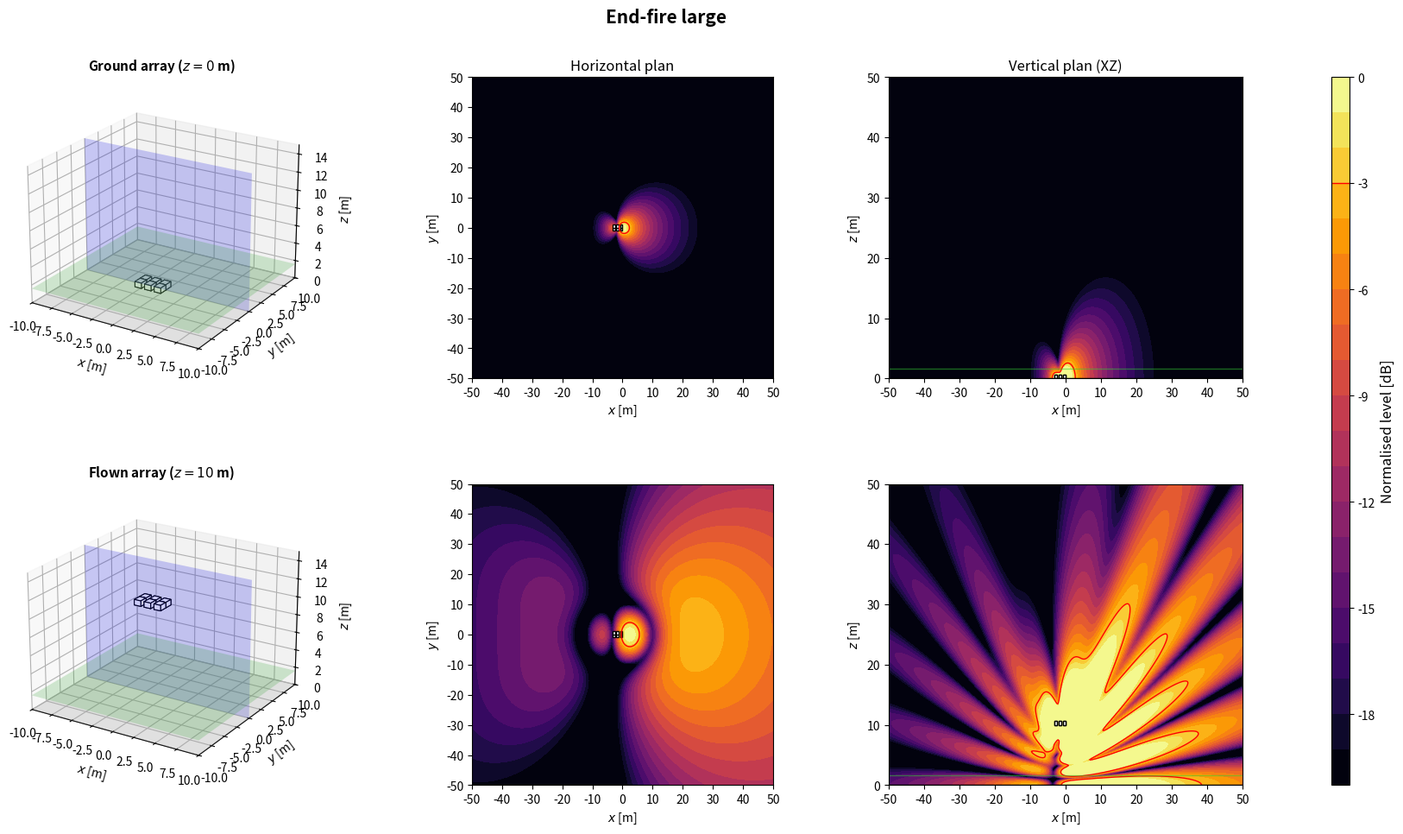
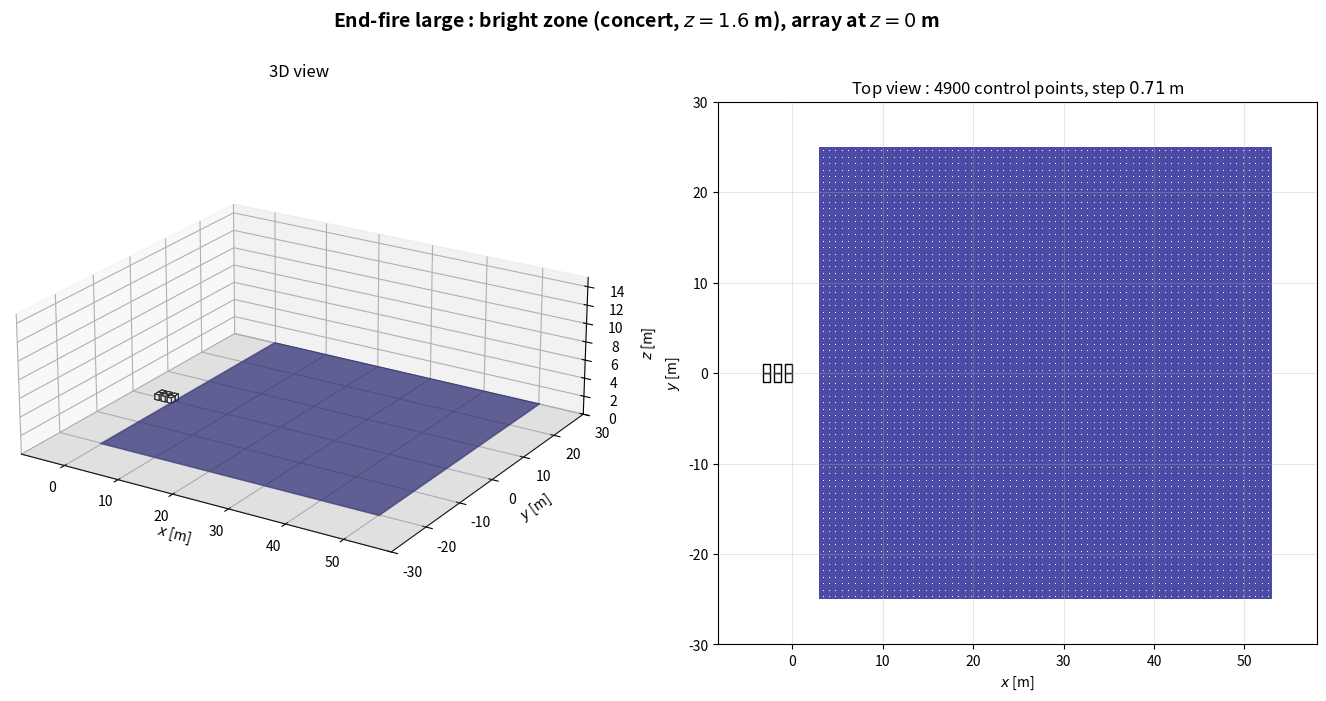

Reproduce these figures in Python, in order.
import numpy as np
import matplotlib.pyplot as plt
from matplotlib.patches import Rectangle
from matplotlib.transforms import Affine2D
from mpl_toolkits.mplot3d.art3d import Poly3DCollection

plt.close('all')

NAME = 'End-fire large'

# ============================================================
# 1. GLOBAL PARAMETERS
# ============================================================
c = 343
rho = 1.2
f = 80                      # frequence des cartes
Q = 1e-3
k = 2*np.pi*f/c
omega = 2*np.pi*f
z_obs = 1.6
z_ground = 0
z_flown = 10
sub_w = 1.0                 # largeur, perpendiculaire a l'axe de tir
sub_d = 0.8                 # profondeur, selon l'axe de tir
sub_h = 0.6
evaluation_margin = 0.5
target = -3
level_min, level_max = -20, 0
levels = np.linspace(level_min, level_max, 21)
N_xy, N_vertical = 350, 260
x = np.linspace(-50, 50, N_xy)
y = np.linspace(-50, 50, N_xy)
z = np.linspace(0, 50, N_vertical)
X, Y = np.meshgrid(x, y)
X_xz, Z_xz = np.meshgrid(x, z)
y_slice = 0

# Scenario : 'concert' (foule en x > 0) ou 'stadium' (zone sous l'array)
SCENARIO = 'concert'
Z_START = z_ground

# ============================================================
# 2. ARRAY GEOMETRY
# ============================================================
# Convention commune : x = axe de tir (foule en x > 0), y lateral, z vertical.
# Chaque caisse : centre (x, y), bas zb au-dessus de z_start, direction de tir
# yaw [deg], retard tau [s] et gain signe applique par le DSP.
# Centre acoustique : centre de la caisse, a mi-hauteur. Dans une cardioide
# (on_face=True), il est sur la face du haut-parleur, a sub_d/2 selon yaw.
def box(xb, yb, zb=0.0, yaw=0.0, tau=0.0, gain=1.0, facecolor='white', on_face=False):
    return {'x': float(xb), 'y': float(yb), 'z': float(zb), 'yaw': float(yaw),
            'tau': float(tau), 'gain': float(gain), 'facecolor': facecolor,
            'on_face': bool(on_face)}


def geometry():
    # 2 rangees cote a cote x 3 caisses en profondeur, pas d_large, retard i*tau
    # Seule config end-fire non accordee a 80 Hz : d_large = 1.20 m -> c/(4 d) = 71.5 Hz
    d_large = 1.20
    tau_large = d_large/c
    B = []
    for y_row in (-sub_w/2, sub_w/2):
        for i, xs in enumerate((-d_large, 0.0, d_large)):
            B.append(box(xs, y_row, tau=i*tau_large))
    return B


def footprint(b):
    """Les 4 coins de l'empreinte au sol d'une caisse."""
    a = np.deg2rad(b['yaw'])
    ca, sa = np.cos(a), np.sin(a)
    corners = [(+sub_d/2, +sub_w/2), (+sub_d/2, -sub_w/2),
               (-sub_d/2, -sub_w/2), (-sub_d/2, +sub_w/2)]
    return np.array([(b['x'] + u*ca - v*sa, b['y'] + u*sa + v*ca) for u, v in corners])


def boxes():
    """Caisses de la config. En concert, x = 0 sur la face avant la plus en avant."""
    B = geometry()
    if SCENARIO == 'concert':
        dx = -max(footprint(b)[:, 0].max() for b in B)
        B = [dict(b, x=b['x'] + dx) for b in B]
    return B


def array(z_start=Z_START):
    """Interface commune : sources (L, 3) [m], tau (L,) [s], gain (L,) signe."""
    B = boxes()
    sources = []
    for b in B:
        a = np.deg2rad(b['yaw'])
        shift = sub_d/2 if b['on_face'] else 0.0
        sources.append([b['x'] + shift*np.cos(a), b['y'] + shift*np.sin(a), z_start + b['z'] + sub_h/2])
    sources = np.array(sources)
    tau = np.array([b['tau'] for b in B])
    gain = np.array([b['gain'] for b in B])
    return sources, tau, gain

# ============================================================
# 3. ACOUSTIC MODEL: MONOPOLES + RIGID GROUND IMAGE
# ============================================================
def monopole_field(A, B, C, xs, ys, zs):
    rd = np.maximum(np.sqrt((A-xs)**2 + (B-ys)**2 + (C-zs)**2), 0.05)
    ri = np.maximum(np.sqrt((A-xs)**2 + (B-ys)**2 + (C+zs)**2), 0.05)
    return 1j*rho*c*k*Q/(4*np.pi)*(np.exp(-1j*k*rd)/rd + np.exp(-1j*k*ri)/ri)


def pressure(A, B, C, z_start):
    sources, tau, gain = array(z_start)
    p = np.zeros(np.broadcast(A, B, C).shape, dtype=complex)
    for (xs, ys, zs), t, g in zip(sources, tau, gain):
        p += g*np.exp(-1j*omega*t)*monopole_field(A, B, C, xs, ys, zs)
    return p


def evaluation_mask():
    excluded = np.zeros_like(X, dtype=bool)
    for b in boxes():
        fp = footprint(b)
        excluded |= ((X >= fp[:, 0].min()-evaluation_margin) & (X <= fp[:, 0].max()+evaluation_margin)
                     & (Y >= fp[:, 1].min()-evaluation_margin) & (Y <= fp[:, 1].max()+evaluation_margin))
    return ~excluded


def spl_maps(z_start):
    p_xy = pressure(X, Y, z_obs, z_start)
    ref = np.max(np.abs(p_xy[evaluation_mask()]))
    xy = 20*np.log10(np.maximum(np.abs(p_xy), 1e-12)/ref)
    xz = 20*np.log10(np.maximum(np.abs(pressure(X_xz, y_slice, Z_xz, z_start)), 1e-12)/ref)
    return np.clip(xy, level_min, level_max), np.clip(xz, level_min, level_max)

# ============================================================
# 4. SUBWOOFER DRAWING HELPERS
# ============================================================
def draw_sub_3d(ax, b, z_start):
    z0 = z_start + b['z']
    z1 = z0 + sub_h
    corners = footprint(b)
    bottom = [[px, py, z0] for px, py in corners]
    top = [[px, py, z1] for px, py in corners]
    faces = [bottom, top] + [[bottom[i], bottom[(i+1)%4], top[(i+1)%4], top[i]] for i in range(4)]
    ax.add_collection3d(Poly3DCollection(faces, facecolors=b['facecolor'], edgecolors='black', linewidths=0.8))


def draw_3d_scene(ax, z_start, title):
    xx = np.array([[-10, 10], [-10, 10]])
    yy = np.array([[-10, -10], [10, 10]])
    ax.plot_surface(xx, yy, np.zeros((2, 2)), color='lightgray', alpha=0.25, linewidth=0)
    ax.plot_surface(xx, yy, np.full((2, 2), z_obs), color='limegreen', alpha=0.2, linewidth=0)
    xs = np.array([[-10, 10], [-10, 10]])
    zz = np.array([[0, 0], [15, 15]])
    ax.plot_surface(xs, np.full((2, 2), y_slice), zz, color='blue', alpha=0.2, linewidth=0)
    for b in boxes():
        draw_sub_3d(ax, b, z_start)
    ax.set_title(title, fontsize=11, fontweight='bold')
    ax.set_xlabel(r'$x$ [m]')
    ax.set_ylabel(r'$y$ [m]')
    ax.set_zlabel(r'$z$ [m]')
    ax.set_xlim(-10, 10)
    ax.set_ylim(-10, 10)
    ax.set_zlim(0, 15)
    ax.set_box_aspect((20, 20, 15))
    ax.view_init(elev=22, azim=-58)


def plot_horizontal(ax, SPL, title=None):
    im = ax.contourf(X, Y, SPL, levels=levels, cmap='inferno', extend='neither')
    if SPL.min() <= target <= SPL.max():
        ax.contour(X, Y, SPL, levels=[target], colors='red', linewidths=1, linestyles='solid')
    for b in boxes():
        rect = Rectangle((-sub_d/2, -sub_w/2), sub_d, sub_w, facecolor=b['facecolor'], edgecolor='black', linewidth=1)
        rect.set_transform(Affine2D().rotate_deg(b['yaw']).translate(b['x'], b['y']) + ax.transData)
        ax.add_patch(rect)
    if title:
        ax.set_title(title, fontsize=12)
    ax.set_xlabel(r'$x$ [m]')
    ax.set_ylabel(r'$y$ [m]')
    ax.set_xlim(-50, 50)
    ax.set_ylim(-50, 50)
    ax.set_xticks(np.arange(-50, 51, 10))
    ax.set_yticks(np.arange(-50, 51, 10))
    ax.set_aspect('equal')
    return im


def plot_vertical(ax, SPL, z_start, title=None):
    ax.contourf(X_xz, Z_xz, SPL, levels=levels, cmap='inferno')
    if SPL.min() <= target <= SPL.max():
        ax.contour(X_xz, Z_xz, SPL, levels=[target], colors='red', linewidths=1, linestyles='solid')
    for b in boxes():
        fp = footprint(b)
        if fp[:, 1].min() <= y_slice <= fp[:, 1].max():
            ax.add_patch(Rectangle((fp[:, 0].min(), z_start + b['z']), np.ptp(fp[:, 0]), sub_h,
                                   facecolor=b['facecolor'], edgecolor='black', linewidth=1))
    ax.axhline(0, color='black', linewidth=1)
    ax.axhline(z_obs, color='limegreen', linewidth=1, alpha=0.5)
    if title:
        ax.set_title(title, fontsize=12)
    ax.set_xlabel(r'$x$ [m]')
    ax.set_ylabel(r'$z$ [m]')
    ax.set_xlim(-50, 50)
    ax.set_ylim(0, 50)
    ax.set_xticks(np.arange(-50, 51, 10))
    ax.set_yticks(np.arange(0, 51, 10))

# ============================================================
# 5. FIGURE: TWO HEIGHTS
# ============================================================
def simulate_configuration():
    spl_ground_xy, spl_ground_xz = spl_maps(z_ground)
    spl_flown_xy, spl_flown_xz = spl_maps(z_flown)

    fig = plt.figure(figsize=(18, 10))
    fig.suptitle(NAME, fontsize=15, fontweight='bold')
    gs = fig.add_gridspec(2, 4, width_ratios=[1.1, 1, 1, 0.05], left=0.05, right=0.94, bottom=0.08, top=0.90, wspace=0.32, hspace=0.35)
    ax3d_g = fig.add_subplot(gs[0, 0], projection='3d')
    axxy_g = fig.add_subplot(gs[0, 1])
    axxz_g = fig.add_subplot(gs[0, 2])
    ax3d_f = fig.add_subplot(gs[1, 0], projection='3d')
    axxy_f = fig.add_subplot(gs[1, 1])
    axxz_f = fig.add_subplot(gs[1, 2])
    cax = fig.add_subplot(gs[:, 3])

    draw_3d_scene(ax3d_g, z_ground, rf'Ground array ($z={z_ground:g}$ m)')
    im = plot_horizontal(axxy_g, spl_ground_xy, 'Horizontal plan')
    plot_vertical(axxz_g, spl_ground_xz, z_ground, 'Vertical plan (XZ)')
    draw_3d_scene(ax3d_f, z_flown, rf'Flown array ($z={z_flown:g}$ m)')
    plot_horizontal(axxy_f, spl_flown_xy)
    plot_vertical(axxz_f, spl_flown_xz, z_flown)

    cbar = fig.colorbar(im, cax=cax)
    cbar.set_label('Normalised level [dB]', fontsize=12)
    cbar.ax.axhline(target, color='red', linewidth=1, linestyle='solid')
    return fig

# ============================================================
# 6. BRIGHT ZONE (SEPARATE WINDOW)
# ============================================================
# Meme zone que bright_zone() dans Algorithms/metrics.py : carre de zone_size a z_obs ;
# concert : x de zone_x_start a zone_x_start + zone_size, centre en y = 0 ;
# stadium : centre sous l'array (moyenne des centres acoustiques).
zone_size = 50.0
zone_x_start = 3.0
zone_step = 50.0/70        # 70 mailles sur 50 m : pas de 0.714 m, comme metrics.py


def bright_zone_extent():
    """(x_min, x_max, y_min, y_max) de la bright zone du scenario."""
    if SCENARIO == 'concert':
        return zone_x_start, zone_x_start + zone_size, -zone_size/2, zone_size/2
    sources = array()[0]
    cx, cy = sources[:, 0].mean(), sources[:, 1].mean()
    return cx - zone_size/2, cx + zone_size/2, cy - zone_size/2, cy + zone_size/2


def bright_zone_points():
    """Points de controle : centres des mailles de cote zone_step (comme metrics.py)."""
    x0, x1, y0, y1 = bright_zone_extent()
    offsets = (np.arange(int(round(zone_size/zone_step))) + 0.5)*zone_step
    return np.meshgrid(x0 + offsets, y0 + offsets)


def bright_zone_figure(z_start=Z_START):
    """Array a sa hauteur d'evaluation et bright zone : vue 3D et vue de dessus."""
    x0, x1, y0, y1 = bright_zone_extent()
    corners = np.vstack([footprint(b) for b in boxes()])
    xmin, xmax = min(x0, corners[:, 0].min()) - 5, max(x1, corners[:, 0].max()) + 5
    ymin, ymax = min(y0, corners[:, 1].min()) - 5, max(y1, corners[:, 1].max()) + 5
    zmax = max(15, z_start + sub_h + 3)

    fig = plt.figure(figsize=(17, 7.5))
    fig.suptitle(rf'{NAME} : bright zone ({SCENARIO}, $z = {z_obs:g}$ m), array at $z = {z_start:g}$ m',
                 fontsize=14, fontweight='bold')

    ax3d = fig.add_subplot(1, 2, 1, projection='3d')
    ax3d.plot_surface(np.array([[xmin, xmax], [xmin, xmax]]), np.array([[ymin, ymin], [ymax, ymax]]),
                      np.zeros((2, 2)), color='lightgray', alpha=0.25, linewidth=0)
    ax3d.plot_surface(np.array([[x0, x1], [x0, x1]]), np.array([[y0, y0], [y1, y1]]),
                      np.full((2, 2), z_obs), color='navy', alpha=0.7, linewidth=0)
    xp, yp = bright_zone_points()
    for b in boxes():
        draw_sub_3d(ax3d, b, z_start)
    ax3d.set_title('3D view', fontsize=12)
    ax3d.set_xlabel(r'$x$ [m]')
    ax3d.set_ylabel(r'$y$ [m]')
    ax3d.set_zlabel(r'$z$ [m]')
    ax3d.set_xlim(xmin, xmax)
    ax3d.set_ylim(ymin, ymax)
    ax3d.set_zlim(0, zmax)
    ax3d.set_box_aspect((xmax - xmin, ymax - ymin, 0.35*max(xmax - xmin, ymax - ymin)))
    ax3d.view_init(elev=22, azim=-58)

    ax = fig.add_subplot(1, 2, 2)
    ax.add_patch(Rectangle((x0, y0), x1 - x0, y1 - y0, facecolor='navy', alpha=0.7, edgecolor='none'))
    ax.scatter(xp, yp, s=0.5, color='white', linewidths=0)
    for b in boxes():
        rect = Rectangle((-sub_d/2, -sub_w/2), sub_d, sub_w, facecolor=b['facecolor'], edgecolor='black', linewidth=1)
        rect.set_transform(Affine2D().rotate_deg(b['yaw']).translate(b['x'], b['y']) + ax.transData)
        ax.add_patch(rect)
    ax.set_title(rf'Top view : {xp.size} control points, step ${zone_step:.2f}$ m', fontsize=12)
    ax.set_xlabel(r'$x$ [m]')
    ax.set_ylabel(r'$y$ [m]')
    ax.set_xlim(xmin, xmax)
    ax.set_ylim(ymin, ymax)
    ax.set_aspect('equal')
    ax.grid(True, alpha=0.3)
    return fig

# ============================================================
# 7. RUN CONFIGURATION
# ============================================================
if __name__ == '__main__':
    print('Simulating:', NAME)
    fig = simulate_configuration()
    fig_zone = bright_zone_figure()
    plt.show()
